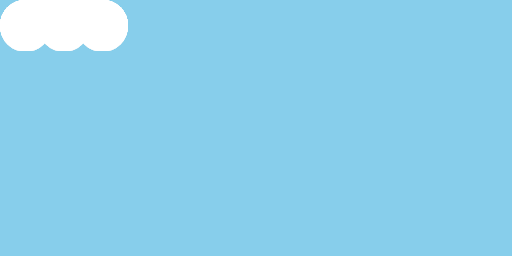
t = 0.00 s
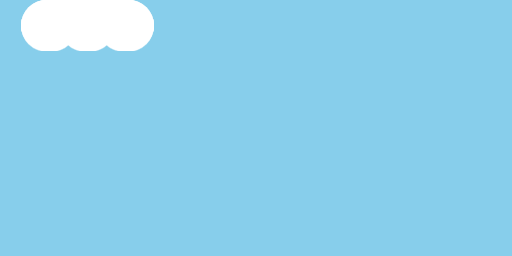
t = 0.63 s
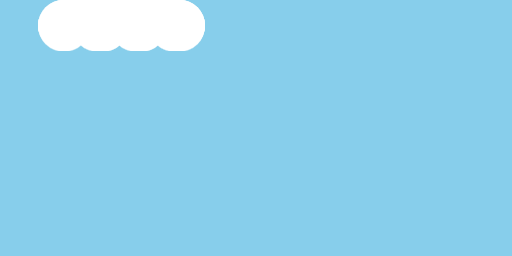
t = 1.88 s
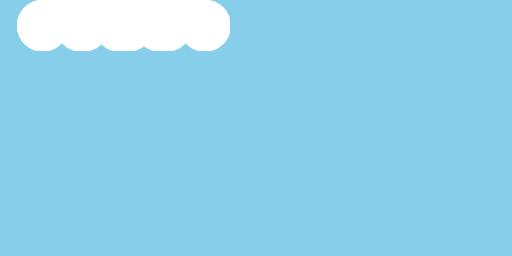
t = 2.50 s
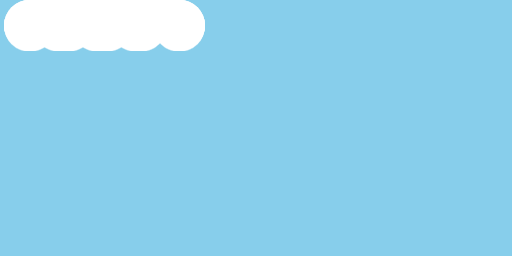
t = 3.13 s
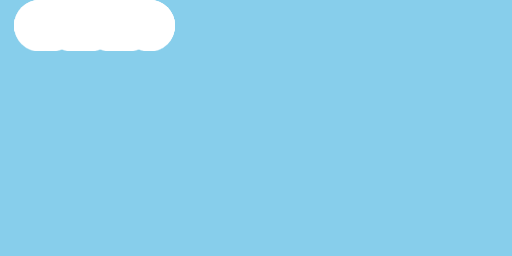
t = 4.38 s

The animated SVG that drew these frames (rendered in a browser with its animation timeline set to each time). Animation: 3 CSS @keyframes rules; one cycle of 5.00 s, repeats indefinitely.

<svg width="200" height="100" viewBox="0 0 200 100" xmlns="http://www.w3.org/2000/svg">
  <style>
    .cloud {
      fill: white;
    }
    .cloud1 { animation: moveCloud1 3s linear infinite; }
    .cloud2 { animation: moveCloud2 4s linear infinite; }
    .cloud3 { animation: moveCloud3 5s linear infinite; }
    @keyframes moveCloud1 {
      0% { transform: translateX(0); }
      50% { transform: translateX(20px); }
      100% { transform: translateX(0); }
    }
    @keyframes moveCloud2 {
      0% { transform: translateX(0); }
      50% { transform: translateX(30px); }
      100% { transform: translateX(0); }
    }
    @keyframes moveCloud3 {
      0% { transform: translateX(0); }
      50% { transform: translateX(40px); }
      100% { transform: translateX(0); }
    }
  </style>
  <rect width="100%" height="100%" fill="skyblue"/>
  <g class="cloud cloud1" transform="translate(0,10)">
    <circle cx="10" cy="10" r="10"/>
    <circle cx="25" cy="10" r="10"/>
    <circle cx="40" cy="10" r="10"/>
    <circle cx="20" cy="5" r="10"/>
    <circle cx="30" cy="5" r="10"/>
  </g>
  <g class="cloud cloud2" transform="translate(50,10)">
    <circle cx="10" cy="10" r="10"/>
    <circle cx="25" cy="10" r="10"/>
    <circle cx="40" cy="10" r="10"/>
    <circle cx="20" cy="5" r="10"/>
    <circle cx="30" cy="5" r="10"/>
  </g>
  <g class="cloud cloud3" transform="translate(100,10)">
    <circle cx="10" cy="10" r="10"/>
    <circle cx="25" cy="10" r="10"/>
    <circle cx="40" cy="10" r="10"/>
    <circle cx="20" cy="5" r="10"/>
    <circle cx="30" cy="5" r="10"/>
  </g>
  <g class="cloud cloud1" transform="translate(150,10)">
    <circle cx="10" cy="10" r="10"/>
    <circle cx="25" cy="10" r="10"/>
    <circle cx="40" cy="10" r="10"/>
    <circle cx="20" cy="5" r="10"/>
    <circle cx="30" cy="5" r="10"/>
  </g>
  <g class="cloud cloud2" transform="translate(0,30)">
    <circle cx="10" cy="10" r="10"/>
    <circle cx="25" cy="10" r="10"/>
    <circle cx="40" cy="10" r="10"/>
    <circle cx="20" cy="5" r="10"/>
    <circle cx="30" cy="5" r="10"/>
  </g>
  <g class="cloud cloud3" transform="translate(50,30)">
    <circle cx="10" cy="10" r="10"/>
    <circle cx="25" cy="10" r="10"/>
    <circle cx="40" cy="10" r="10"/>
    <circle cx="20" cy="5" r="10"/>
    <circle cx="30" cy="5" r="10"/>
  </g>
  <g class="cloud cloud1" transform="translate(100,30)">
    <circle cx="10" cy="10" r="10"/>
    <circle cx="25" cy="10" r="10"/>
    <circle cx="40" cy="10" r="10"/>
    <circle cx="20" cy="5" r="10"/>
    <circle cx="30" cy="5" r="10"/>
  </g>
  <g class="cloud cloud2" transform="translate(150,30)">
    <circle cx="10" cy="10" r="10"/>
    <circle cx="25" cy="10" r="10"/>
    <circle cx="40" cy="10" r="10"/>
    <circle cx="20" cy="5" r="10"/>
    <circle cx="30" cy="5" r="10"/>
  </g>
  <g class="cloud cloud3" transform="translate(0,50)">
    <circle cx="10" cy="10" r="10"/>
    <circle cx="25" cy="10" r="10"/>
    <circle cx="40" cy="10" r="10"/>
    <circle cx="20" cy="5" r="10"/>
    <circle cx="30" cy="5" r="10"/>
  </g>
  <g class="cloud cloud1" transform="translate(50,50)">
    <circle cx="10" cy="10" r="10"/>
    <circle cx="25" cy="10" r="10"/>
    <circle cx="40" cy="10" r="10"/>
    <circle cx="20" cy="5" r="10"/>
    <circle cx="30" cy="5" r="10"/>
  </g>
  <g class="cloud cloud2" transform="translate(100,50)">
    <circle cx="10" cy="10" r="10"/>
    <circle cx="25" cy="10" r="10"/>
    <circle cx="40" cy="10" r="10"/>
    <circle cx="20" cy="5" r="10"/>
    <circle cx="30" cy="5" r="10"/>
  </g>
  <g class="cloud cloud3" transform="translate(150,50)">
    <circle cx="10" cy="10" r="10"/>
    <circle cx="25" cy="10" r="10"/>
    <circle cx="40" cy="10" r="10"/>
    <circle cx="20" cy="5" r="10"/>
    <circle cx="30" cy="5" r="10"/>
  </g>
</svg>
